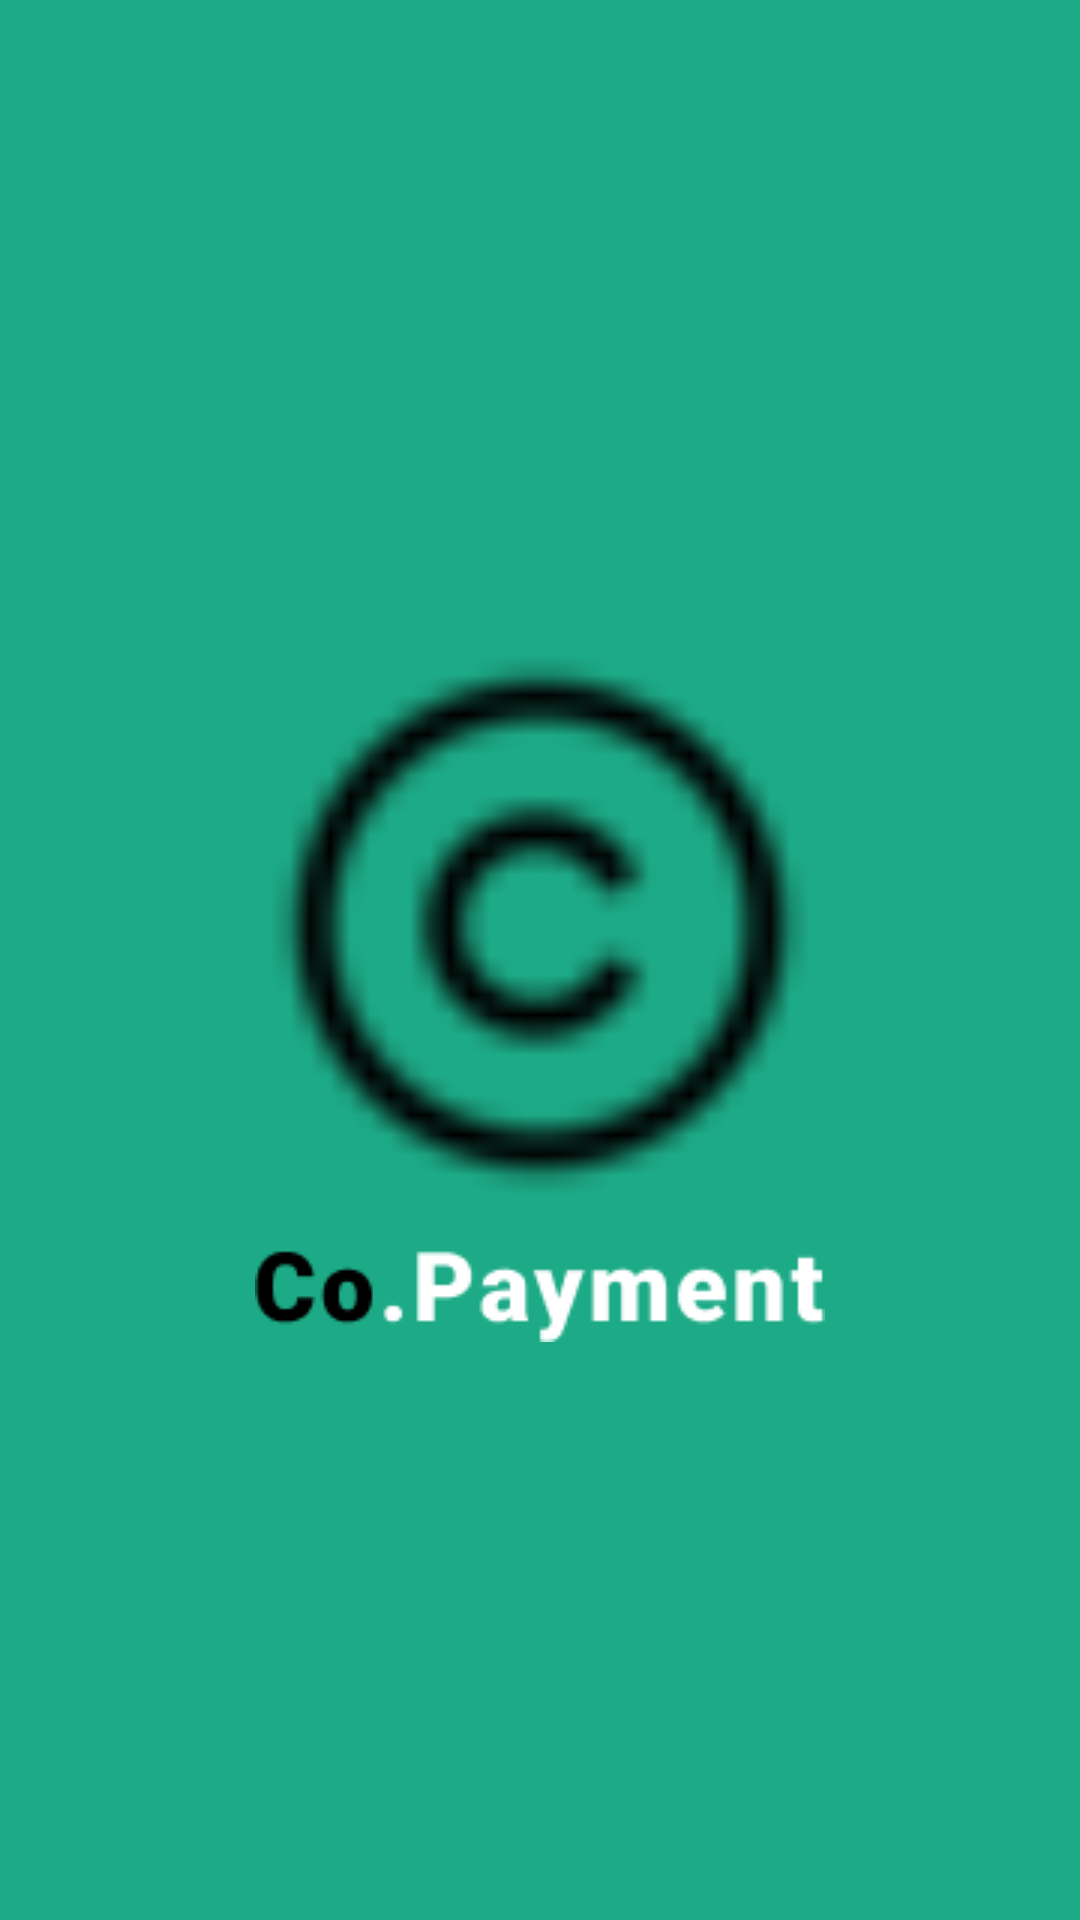

Reconstruct the res/layout file that produces this screen, plus the resources it refers to.
<!-- AndroidManifest.xml: application theme Theme.PrimeraApp -->
<!-- res/layout/activity_splash_screen.xml -->
<?xml version="1.0" encoding="utf-8"?>
<androidx.constraintlayout.widget.ConstraintLayout xmlns:android="http://schemas.android.com/apk/res/android"
    xmlns:app="http://schemas.android.com/apk/res-auto"
    xmlns:tools="http://schemas.android.com/tools"
    android:layout_width="match_parent"
    android:layout_height="match_parent"
    android:background="@color/splash_screen"
    tools:context=".SplashScreenActivity">

    <androidx.constraintlayout.widget.ConstraintLayout
        android:layout_width="wrap_content"
        android:layout_height="wrap_content"
        android:layout_marginTop="-24dp"
        app:layout_constraintStart_toStartOf="parent"
        app:layout_constraintEnd_toEndOf="parent"
        app:layout_constraintTop_toTopOf="parent"
        app:layout_constraintBottom_toBottomOf="parent">
        
        <androidx.appcompat.widget.AppCompatImageView
            android:id="@+id/iv_logosplash"
            android:layout_width="200dp"
            android:layout_height="200dp"
            android:src="@drawable/ic_co_paymentt_30"
            app:layout_constraintStart_toStartOf="parent"
            app:layout_constraintEnd_toEndOf="parent"
            app:layout_constraintTop_toTopOf="parent"
            app:layout_constraintBottom_toBottomOf="parent">
        </androidx.appcompat.widget.AppCompatImageView>

        <ImageView
            android:layout_width="0dp"
            android:layout_height="wrap_content"
            android:layout_marginTop="8dp"
            android:src="@drawable/co_payment_tittle"
            app:layout_constraintBottom_toBottomOf="parent"
            app:layout_constraintEnd_toEndOf="parent"
            app:layout_constraintStart_toStartOf="parent"
            app:layout_constraintTop_toBottomOf="@+id/iv_logosplash"
            tools:ignore="ContentDescription,ImageContrastCheck">

        </ImageView>

    </androidx.constraintlayout.widget.ConstraintLayout>

</androidx.constraintlayout.widget.ConstraintLayout>
<!-- resources referenced by this layout -->
<resources>
  <color name="splash_screen">#1DAB87</color>
  <!-- drawable co_payment_tittle: png bitmap (drawable, 1767 bytes) -->
  <!-- drawable ic_co_paymentt_30: png bitmap (drawable, 665 bytes) -->
  <style name="Theme.PrimeraApp" parent="Base.Theme.PrimeraApp" />
  <style name="Base.Theme.PrimeraApp" parent="Theme.Material3.DayNight.NoActionBar">
          
          <item name="colorPrimary">#11568E</item>
          
          <item name="colorPrimaryVariant">@color/Grey_body</item>
          <item name="android:statusBarColor">#AB0C9C08</item>
      </style>
  <color name="Grey_body">#6B7280</color>
</resources>
